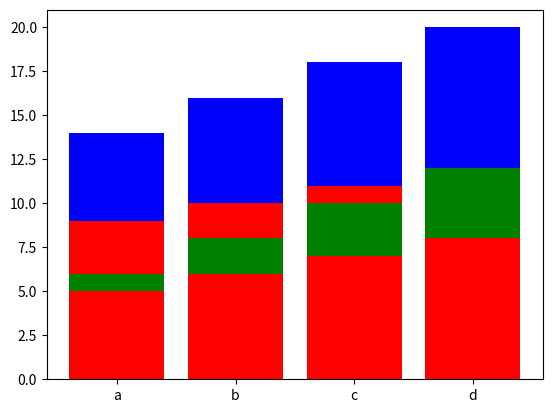

This figure's Python source:
import matplotlib.pyplot as pl
import numpy as np
import pandas as pd
a = [9,10,11,12]
b = [5,6,7,8]
c = [1,2,3,4]
d = ['a','b','c','d']
pl.bar(d,a, color = 'r')
pl.bar(d,b,bottom = a, color = 'blue')
pl.bar(d,c,bottom = b, color = 'green')
pl.show()
